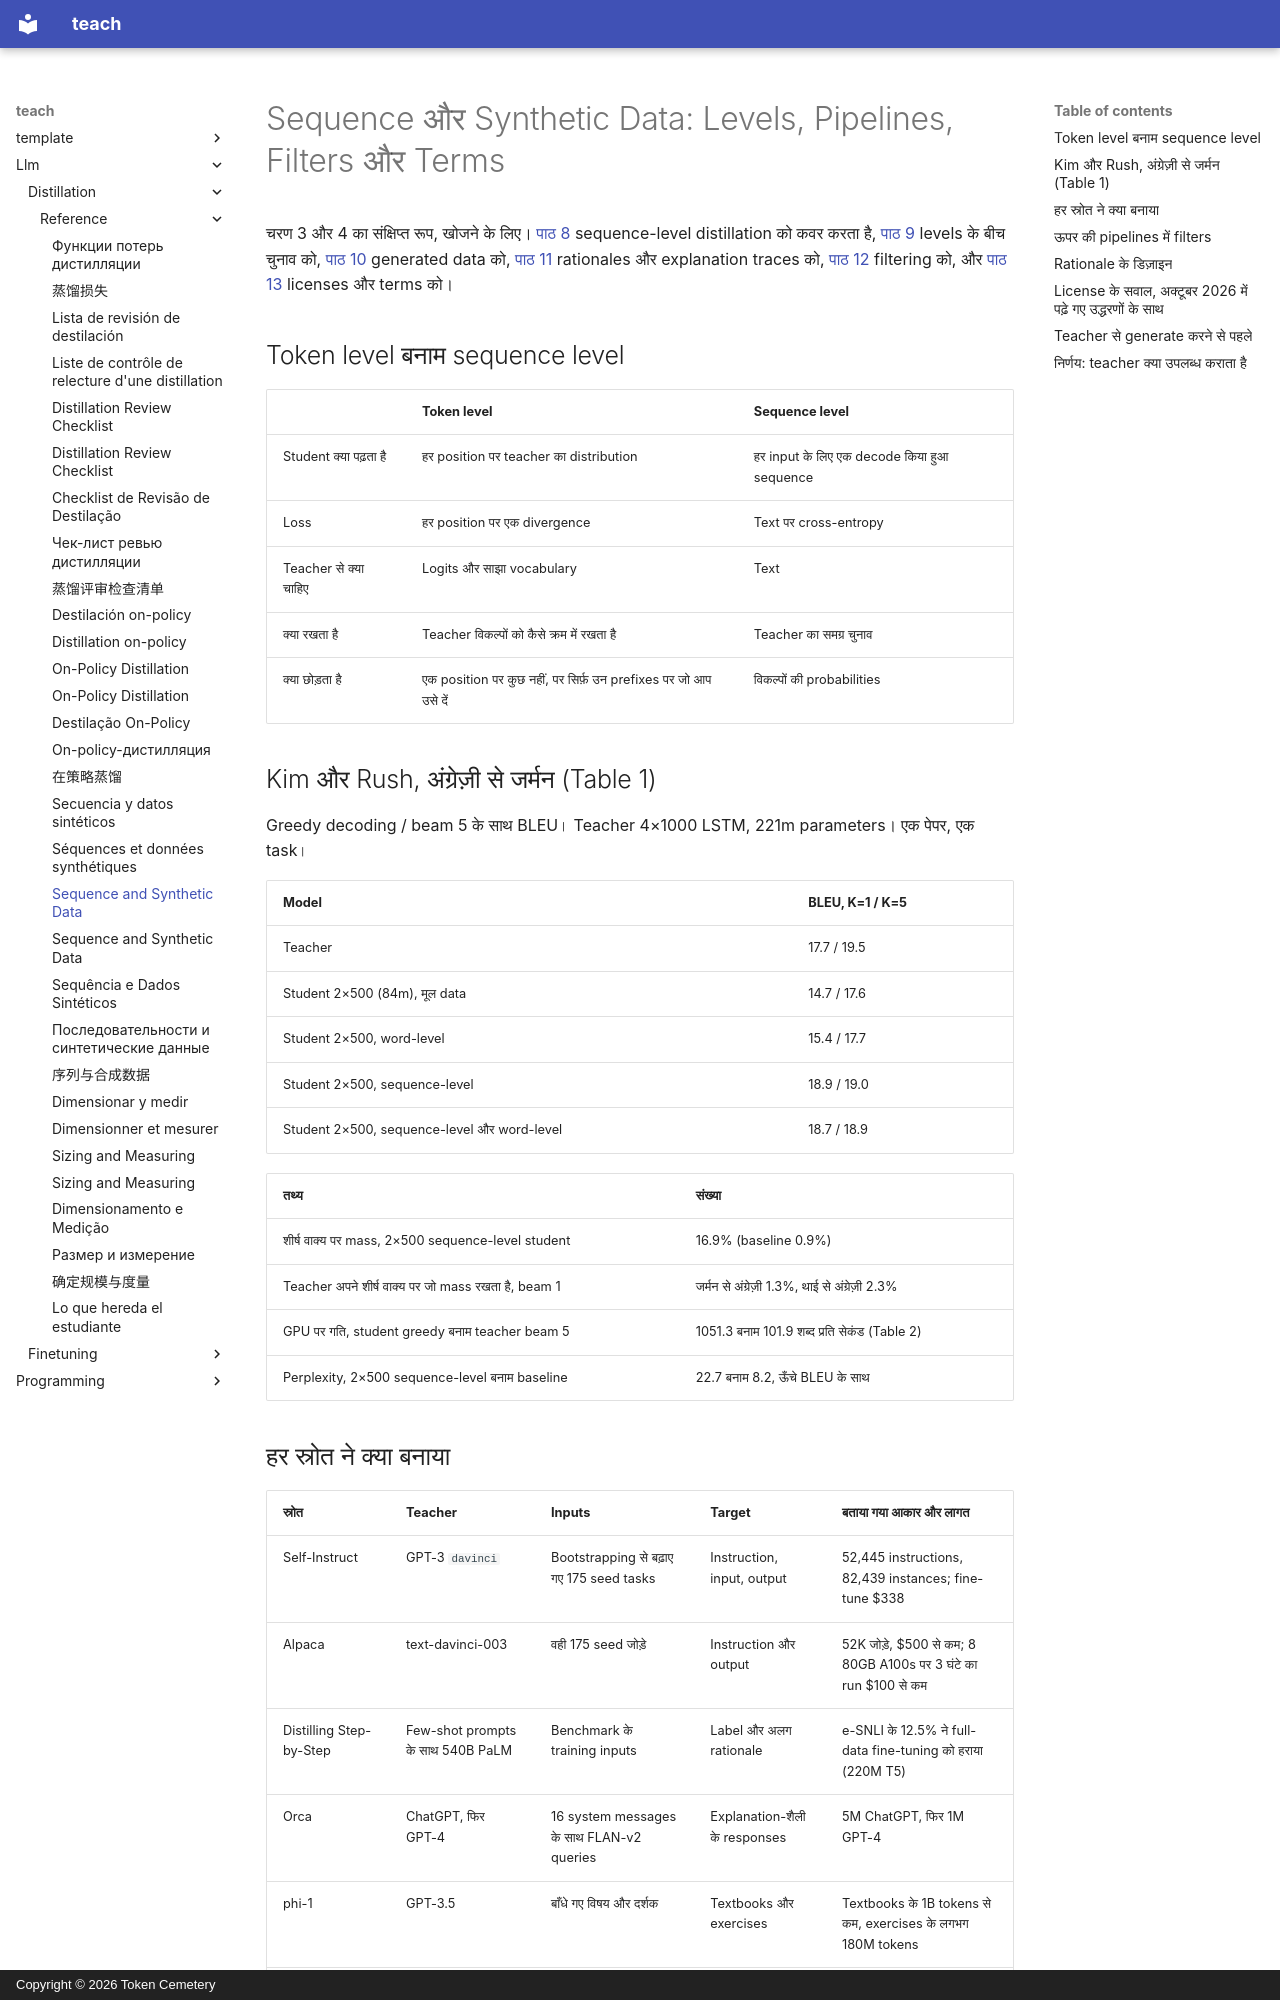

repository: TokenCemetery/teach · page: llm/distillation/reference/sequence-and-synthetic-data.hi/index.html · generator: mkdocs · copyright: Copyright © 2026 Token Cemetery

---
title: "Sequence and Synthetic Data"
description: "Sequence-level distillation, generated data, rationales, filtering और license के सवाल आमने-सामने"
type: reference
---

# Sequence और Synthetic Data: Levels, Pipelines, Filters और Terms

चरण 3 और 4 का संक्षिप्त रूप, खोजने के लिए। [पाठ 8](../lessons/0008-sequence-level-distillation.md) sequence-level distillation को कवर करता है, [पाठ 9](../lessons/0009-token-or-sequence.md) levels के बीच चुनाव को, [पाठ 10](../lessons/0010-distilling-from-generated-data.md) generated data को, [पाठ 11](../lessons/0011-rationales-and-explanation-traces.md) rationales और explanation traces को, [पाठ 12](../lessons/0012-filtering-synthetic-data.md) filtering को, और [पाठ 13](../lessons/0013-licensing-and-terms.md) licenses और terms को।

## Token level बनाम sequence level

| | Token level | Sequence level |
|---|---|---|
| Student क्या पढ़ता है | हर position पर teacher का distribution | हर input के लिए एक decode किया हुआ sequence |
| Loss | हर position पर एक divergence | Text पर cross-entropy |
| Teacher से क्या चाहिए | Logits और साझा vocabulary | Text |
| क्या रखता है | Teacher विकल्पों को कैसे क्रम में रखता है | Teacher का समग्र चुनाव |
| क्या छोड़ता है | एक position पर कुछ नहीं, पर सिर्फ़ उन prefixes पर जो आप उसे दें | विकल्पों की probabilities |

## Kim और Rush, अंग्रेज़ी से जर्मन (Table 1)

Greedy decoding / beam 5 के साथ BLEU। Teacher 4×1000 LSTM, 221m parameters। एक पेपर, एक task।

| Model | BLEU, K=1 / K=5 |
|---|---|
| Teacher | 17.7 / 19.5 |
| Student 2×500 (84m), मूल data | 14.7 / 17.6 |
| Student 2×500, word-level | 15.4 / 17.7 |
| Student 2×500, sequence-level | 18.9 / 19.0 |
| Student 2×500, sequence-level और word-level | 18.7 / 18.9 |

| तथ्य | संख्या |
|---|---|
| शीर्ष वाक्य पर mass, 2×500 sequence-level student | 16.9% (baseline 0.9%) |
| Teacher अपने शीर्ष वाक्य पर जो mass रखता है, beam 1 | जर्मन से अंग्रेज़ी 1.3%, थाई से अंग्रेज़ी 2.3% |
| GPU पर गति, student greedy बनाम teacher beam 5 | 1051.3 बनाम 101.9 शब्द प्रति सेकंड (Table 2) |
| Perplexity, 2×500 sequence-level बनाम baseline | 22.7 बनाम 8.2, ऊँचे BLEU के साथ |

## हर स्रोत ने क्या बनाया

| स्रोत | Teacher | Inputs | Target | बताया गया आकार और लागत |
|---|---|---|---|---|
| Self-Instruct | GPT-3 `davinci` | Bootstrapping से बढ़ाए गए 175 seed tasks | Instruction, input, output | 52,445 instructions, 82,439 instances; fine-tune $338 |
| Alpaca | text-davinci-003 | वही 175 seed जोड़े | Instruction और output | 52K जोड़े, $500 से कम; 8 80GB A100s पर 3 घंटे का run $100 से कम |
| Distilling Step-by-Step | Few-shot prompts के साथ 540B PaLM | Benchmark के training inputs | Label और अलग rationale | e-SNLI के 12.5% ने full-data fine-tuning को हराया (220M T5) |
| Orca | ChatGPT, फिर GPT-4 | 16 system messages के साथ FLAN-v2 queries | Explanation-शैली के responses | 5M ChatGPT, फिर 1M GPT-4 |
| phi-1 | GPT-3.5 | बाँधे गए विषय और दर्शक | Textbooks और exercises | Textbooks के 1B tokens से कम, exercises के लगभग 180M tokens |
| DeepSeek-R1 distillation | R1 और उसका RL checkpoint | चुने हुए reasoning prompts | Filter किए reasoning samples | लगभग 800k (600k reasoning, 200k अन्य) |
